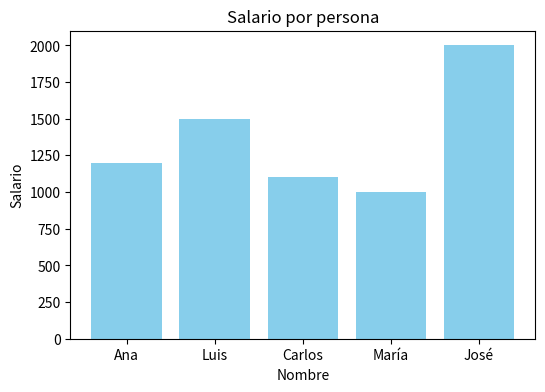
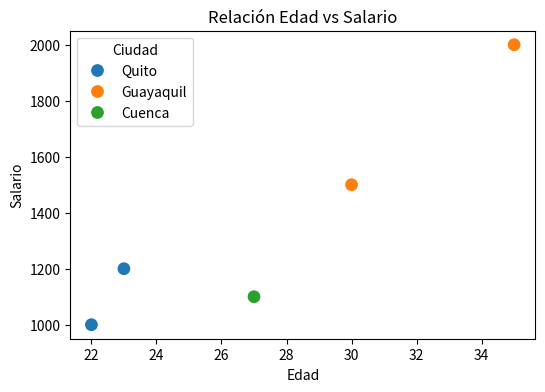
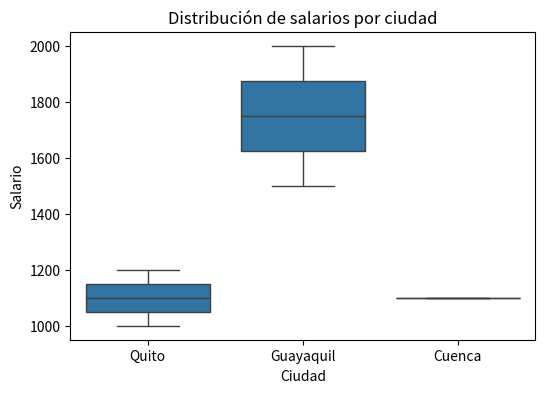

The matplotlib source for these figures, in order:
import pandas as pd
import matplotlib.pyplot as plt
import seaborn as sns

# Diccionario de datos
data = {
    "Nombre": ["Ana", "Luis", "Carlos", "María", "José"],
    "Edad": [23, 30, 27, 22, 35],
    "Ciudad": ["Quito", "Guayaquil", "Cuenca", "Quito", "Guayaquil"],
    "Salario": [1200, 1500, 1100, 1000, 2000]
}

# Convertir a DataFrame
df = pd.DataFrame(data)

# Mostrar el DataFrame
print("DataFrame generado:\n")
print(df)

# --- Visualización con matplotlib ---
plt.figure(figsize=(6,4))
plt.bar(df["Nombre"], df["Salario"], color="skyblue")
plt.title("Salario por persona")
plt.xlabel("Nombre")
plt.ylabel("Salario")
plt.show()

# --- Visualización con seaborn (scatterplot) ---
plt.figure(figsize=(6,4))
sns.scatterplot(x="Edad", y="Salario", hue="Ciudad", data=df, s=100)
plt.title("Relación Edad vs Salario")
plt.show()

# --- Visualización con seaborn (boxplot) ---
plt.figure(figsize=(6,4))
sns.boxplot(x="Ciudad", y="Salario", data=df)
plt.title("Distribución de salarios por ciudad")
plt.show()



